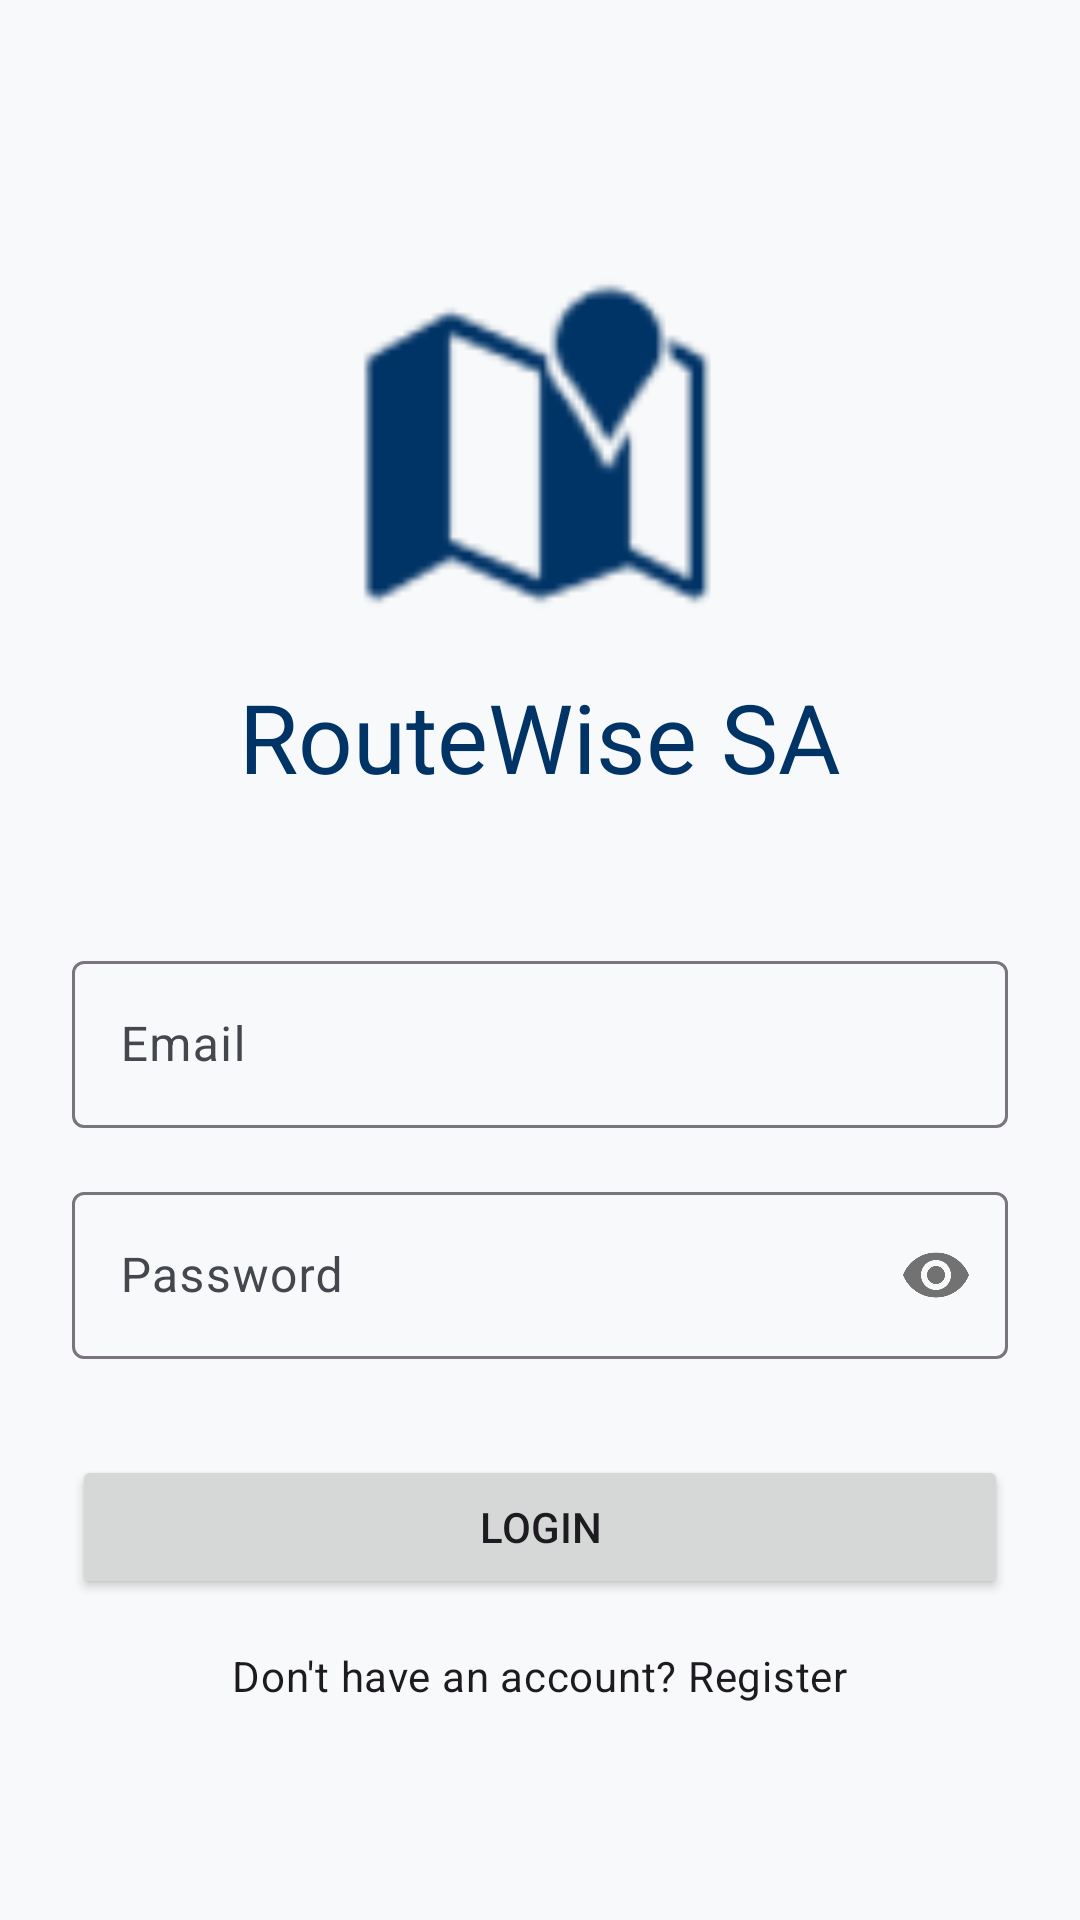

The Android layout XML behind this screen, and the referenced resources:
<!-- AndroidManifest.xml: application theme Theme.ROUTEWISE -->
<!-- res/layout/activity_login.xml -->
<?xml version="1.0" encoding="utf-8"?>
<androidx.constraintlayout.widget.ConstraintLayout xmlns:android="http://schemas.android.com/apk/res/android"
    xmlns:app="http://schemas.android.com/apk/res-auto"
    android:layout_width="match_parent"
    android:layout_height="match_parent"
    android:padding="24dp">

    <ImageView
        android:id="@+id/ivLogo"
        android:layout_width="120dp"
        android:layout_height="120dp"
        android:layout_marginTop="64dp"
        android:src="@android:drawable/ic_dialog_map"
        app:layout_constraintEnd_toEndOf="parent"
        app:layout_constraintStart_toStartOf="parent"
        app:layout_constraintTop_toTopOf="parent"
        app:tint="?attr/colorPrimary" />

    <TextView
        android:id="@+id/tvTitle"
        android:layout_width="wrap_content"
        android:layout_height="wrap_content"
        android:layout_marginTop="16dp"
        android:text="RouteWise SA"
        android:textAppearance="?attr/textAppearanceHeadlineLarge"
        android:textColor="?attr/colorPrimary"
        app:layout_constraintEnd_toEndOf="parent"
        app:layout_constraintStart_toStartOf="parent"
        app:layout_constraintTop_toBottomOf="@id/ivLogo" />

    <com.google.android.material.textfield.TextInputLayout
        android:id="@+id/tilEmail"
        android:layout_width="match_parent"
        android:layout_height="wrap_content"
        android:layout_marginTop="48dp"
        android:hint="Email"
        app:layout_constraintTop_toBottomOf="@id/tvTitle">

        <com.google.android.material.textfield.TextInputEditText
            android:id="@+id/etEmail"
            android:layout_width="match_parent"
            android:layout_height="wrap_content"
            android:inputType="textEmailAddress" />
    </com.google.android.material.textfield.TextInputLayout>

    <com.google.android.material.textfield.TextInputLayout
        android:id="@+id/tilPassword"
        android:layout_width="match_parent"
        android:layout_height="wrap_content"
        android:layout_marginTop="16dp"
        android:hint="Password"
        app:passwordToggleEnabled="true"
        app:layout_constraintTop_toBottomOf="@id/tilEmail">

        <com.google.android.material.textfield.TextInputEditText
            android:id="@+id/etPassword"
            android:layout_width="match_parent"
            android:layout_height="wrap_content"
            android:inputType="textPassword" />
    </com.google.android.material.textfield.TextInputLayout>

    <Button
        android:id="@+id/btnLogin"
        android:layout_width="match_parent"
        android:layout_height="wrap_content"
        android:layout_marginTop="32dp"
        android:text="Login"
        app:layout_constraintTop_toBottomOf="@id/tilPassword" />

    <TextView
        android:id="@+id/tvRegister"
        android:layout_width="wrap_content"
        android:layout_height="wrap_content"
        android:layout_marginTop="16dp"
        android:text="Don't have an account? Register"
        android:textAppearance="?attr/textAppearanceBodyMedium"
        app:layout_constraintEnd_toEndOf="parent"
        app:layout_constraintStart_toStartOf="parent"
        app:layout_constraintTop_toBottomOf="@id/btnLogin" />

</androidx.constraintlayout.widget.ConstraintLayout>
<!-- resources referenced by this layout -->
<resources>
  <style name="Theme.ROUTEWISE" parent="Base.Theme.ROUTEWISE" />
  <style name="Base.Theme.ROUTEWISE" parent="Theme.Material3.DayNight.NoActionBar">
          
          <item name="colorPrimary">@color/primary_light</item>
          <item name="colorOnPrimary">@color/onPrimary_light</item>
          <item name="colorPrimaryContainer">@color/primaryContainer_light</item>
          <item name="colorOnPrimaryContainer">@color/onPrimaryContainer_light</item>
          <item name="colorSecondary">@color/secondary_light</item>
          <item name="colorOnSecondary">@color/onSecondary_light</item>
          <item name="colorSecondaryContainer">@color/secondaryContainer_light</item>
          <item name="colorOnSecondaryContainer">@color/onSecondaryContainer_light</item>
          <item name="colorTertiary">@color/tertiary_light</item>
          <item name="colorOnTertiary">@color/onTertiary_light</item>
          <item name="colorTertiaryContainer">@color/tertiaryContainer_light</item>
          <item name="colorOnTertiaryContainer">@color/onTertiaryContainer_light</item>
          <item name="android:windowBackground">@color/background_light</item>
          <item name="colorSurface">@color/surface_light</item>
          <item name="colorOnSurface">@color/onSurface_light</item>
          <item name="colorError">@color/error_light</item>
          <item name="colorOnError">@color/onError_light</item>
  
          
          <item name="colorSurfaceVariant">#E1E2EC</item>
          <item name="colorOnSurfaceVariant">#44474E</item>
          <item name="colorOutlineVariant">#C4C6D0</item>
      </style>
  <color name="primary_light">#003366</color>
  <color name="onPrimary_light">#FFFFFF</color>
  <color name="primaryContainer_light">#D1E4FF</color>
  <color name="onPrimaryContainer_light">#001D36</color>
  <color name="secondary_light">#FFB612</color>
  <color name="onSecondary_light">#000000</color>
  <color name="secondaryContainer_light">#FFF1CC</color>
  <color name="onSecondaryContainer_light">#261A00</color>
  <color name="tertiary_light">#007A33</color>
  <color name="onTertiary_light">#FFFFFF</color>
  <color name="tertiaryContainer_light">#C2F0D5</color>
  <color name="onTertiaryContainer_light">#00210A</color>
  <color name="background_light">#F8F9FA</color>
  <color name="surface_light">#FFFFFF</color>
  <color name="onSurface_light">#1A1C1E</color>
  <color name="error_light">#E03C31</color>
  <color name="onError_light">#FFFFFF</color>
</resources>
